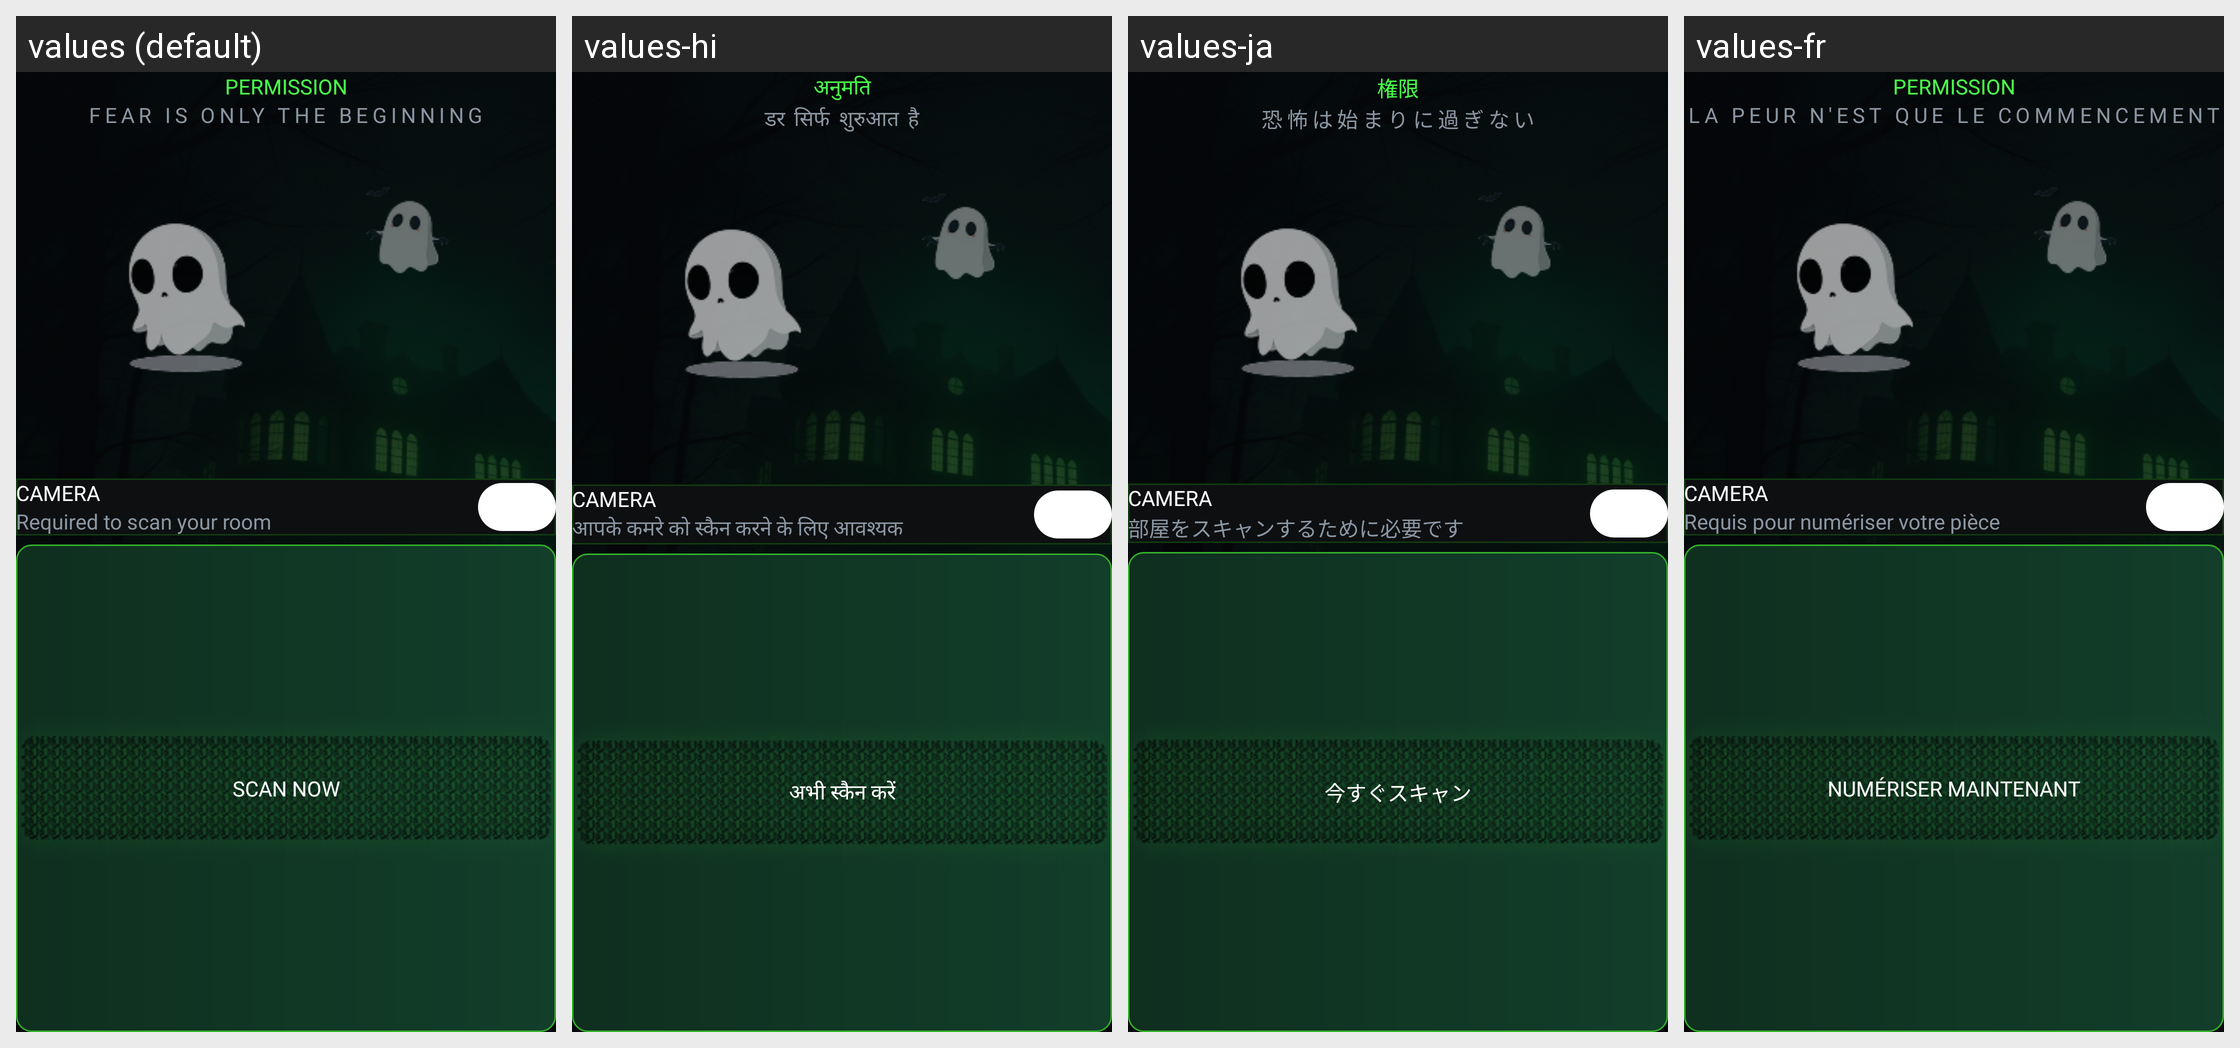

Locale-by-locale string values for the Android screen shown in this grid:
Android screen res/layout/fragment_permission.xml rendered under 4 locales, left to right: values (default), values-hi, values-ja, values-fr. Device: Nexus 5 (rendered at 1080×1920; each locale shown at half size, 540×960, under a caption strip naming it); theme Theme.GhostFinderRadarDetector.
Other locales in the repository, not shown: values-de, values-es, values-ko, values-pt, values-tr.
Strings drawn on this screen, with the default value and each locale's value (text and hints the layout hard-codes, and strings that could not be matched under every locale, appear in the picture but are not listed):

permission
  values: PERMISSION
  values-hi: अनुमति
  values-ja: 権限
  values-fr: PERMISSION

fear_is_only_the_begining
  values: FEAR IS ONLY THE BEGINNING
  values-hi: डर सिर्फ शुरुआत है
  values-ja: 恐怖は始まりに過ぎない
  values-fr: LA PEUR N'EST QUE LE COMMENCEMENT

permission_required_to_scan
  values: Required to scan your room
  values-hi: आपके कमरे को स्कैन करने के लिए आवश्यक
  values-ja: 部屋をスキャンするために必要です
  values-fr: Requis pour numériser votre pièce

scan_now
  values: SCAN NOW
  values-hi: अभी स्कैन करें
  values-ja: 今すぐスキャン
  values-fr: NUMÉRISER MAINTENANT
